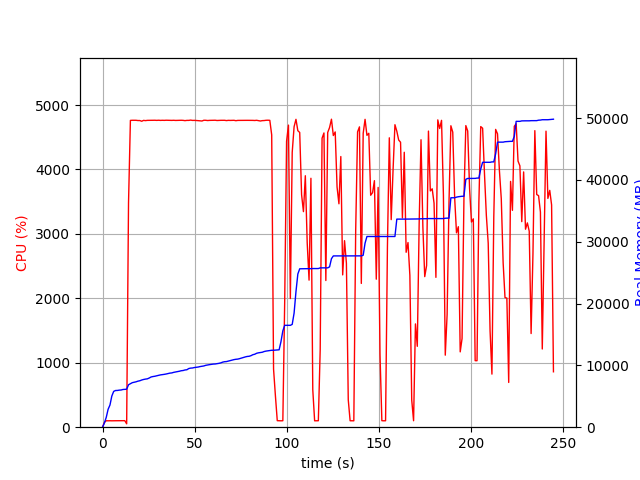

Values plotted in this chart, from the file beside it:
elapsed_time, nproc, cpu, mem_real, mem_virtual
3.910064697265625e-05, 1, 0.0, 6.973, 3186
1.006, 1, 74.5, 692.4, 1795
2.014, 1, 100.2, 1596, 2747
3.021, 1, 99.3, 2900, 4099
4.029, 1, 100.2, 3586, 5923
5.037, 1, 99.2, 5036, 7725
6.045, 1, 100.2, 5792, 7725
7.052, 1, 100.2, 5936, 7853
8.059, 1, 100.3, 5946, 7853
9.066, 1, 101.3, 5996, 8013
10.07, 1, 99.2, 6018, 8013
11.08, 1, 100.3, 6102, 8013
12.09, 1, 101.3, 6122, 8025
13.1, 2, 52.6, 6146, 8055
14.11, 1, 3482, 6867, 12097
15.12, 1, 4761, 7028, 12221
16.14, 1, 4763, 7204, 12431
17.16, 1, 4763, 7277, 12517
18.18, 1, 4763, 7344, 12616
19.21, 1, 4759, 7449, 12734
20.23, 1, 4759, 7515, 12825
21.26, 1, 4748, 7636, 12957
22.28, 1, 4762, 7722, 13019
23.3, 1, 4758, 7783, 13096
24.32, 1, 4762, 7825, 13134
25.34, 1, 4762, 7958, 13260
26.36, 1, 4762, 8126, 13484
27.38, 1, 4763, 8197, 13539
28.41, 1, 4764, 8244, 13584
29.43, 1, 4762, 8325, 13677
30.45, 1, 4764, 8393, 13777
31.47, 1, 4761, 8463, 13857
32.5, 1, 4763, 8503, 13919
33.52, 1, 4762, 8551, 13981
34.54, 1, 4764, 8607, 14038
35.56, 1, 4763, 8684, 14089
36.58, 1, 4763, 8750, 14171
37.6, 1, 4762, 8782, 14203
38.62, 1, 4763, 8875, 14270
39.65, 1, 4761, 8932, 14315
40.67, 1, 4762, 8995, 14359
41.69, 1, 4763, 9053, 14429
42.72, 1, 4763, 9135, 14542
43.74, 1, 4762, 9170, 14585
44.76, 1, 4758, 9261, 14708
45.79, 1, 4762, 9295, 14722
46.81, 1, 4762, 9490, 14903
47.83, 1, 4766, 9560, 14981
48.86, 1, 4761, 9582, 15017
49.88, 1, 4762, 9655, 15112
50.91, 1, 4760, 9695, 15168
51.93, 1, 4757, 9736, 15168
52.95, 1, 4755, 9810, 15214
53.98, 1, 4752, 9856, 15294
55, 1, 4764, 9910, 15379
56.02, 1, 4763, 10012, 15555
57.04, 1, 4759, 10058, 15591
58.07, 1, 4762, 10120, 15659
59.09, 1, 4762, 10170, 15713
60.11, 1, 4763, 10212, 15739
... 182 more rows
